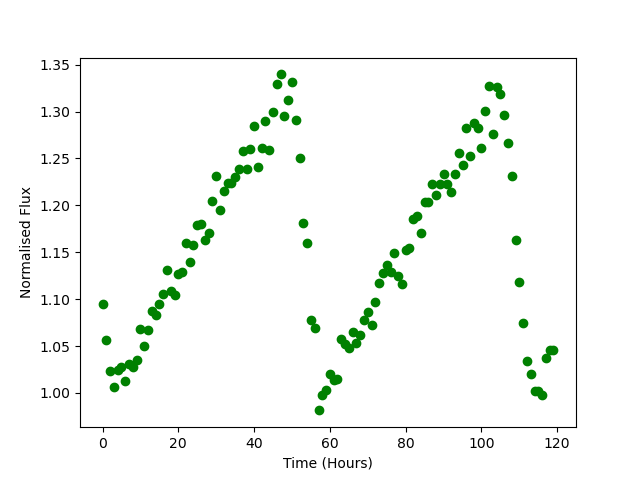

The file beside this chart, header and first rows:
Time, Flux
0.0, 1.095
1.0, 1.057
2.0, 1.024
3.0, 1.007
4.0, 1.025
5.0, 1.027
6.0, 1.012
7.0, 1.03
8.0, 1.028
9.0, 1.035
10.0, 1.068
11.0, 1.05
12.0, 1.067
13.0, 1.088
14.0, 1.083
15.0, 1.095
16.0, 1.106
17.0, 1.131
18.0, 1.108
19.0, 1.104
20.0, 1.127
21.0, 1.129
22.0, 1.16
23.0, 1.139
24.0, 1.158
25.0, 1.179
26.0, 1.18
27.0, 1.163
28.0, 1.171
29.0, 1.205
30.0, 1.231
31.0, 1.195
32.0, 1.215
33.0, 1.223
34.0, 1.224
35.0, 1.23
36.0, 1.238
37.0, 1.258
38.0, 1.239
39.0, 1.26
40.0, 1.285
41.0, 1.241
42.0, 1.261
43.0, 1.289
44.0, 1.259
45.0, 1.3
46.0, 1.33
47.0, 1.34
48.0, 1.295
49.0, 1.312
50.0, 1.332
51.0, 1.291
52.0, 1.251
53.0, 1.181
54.0, 1.16
55.0, 1.078
56.0, 1.07
57.0, 0.9814
58.0, 0.9981
59.0, 1.003
... 60 more rows
